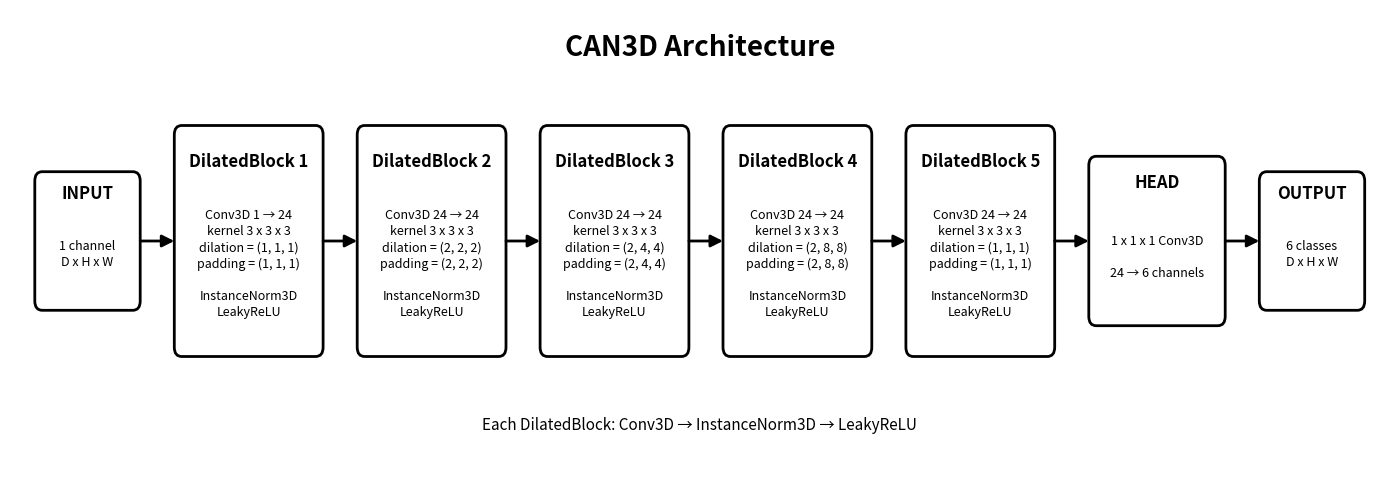

Reproduce this figure in Python.
import matplotlib
matplotlib.use("Agg")
import matplotlib.pyplot as plt
from matplotlib.patches import FancyBboxPatch, FancyArrowPatch

IN_CH = 1
NUM_CLASSES = 6
NETWORK_WIDTH = 24

DILATIONS = [
	(1, 1, 1),
	(2, 2, 2),
	(2, 4, 4),
	(2, 8, 8),
	(1, 1, 1),
]

MARGIN = 0.4
GAP = 0.55
IO_W, IO_H = 1.7, 1.8
BLOCK_W, BLOCK_H = 2.4, 3.0
HEAD_W, HEAD_H = 2.2, 2.2
CY = 3.0  # vertical centre line

total_w = (
	2 * MARGIN
	+ IO_W + HEAD_W + IO_W
	+ len(DILATIONS) * BLOCK_W
	+ (len(DILATIONS) + 2) * GAP  # gaps: in->b1, between blocks (n-1), last->head, head->out
	+ 0
)
total_h = 6.0

def draw_block(ax, x, w, h, title, details):
	"""Draw a block whose left edge is x, centred vertically on CY."""
	y = CY - h / 2
	ax.add_patch(
		FancyBboxPatch(
			(x, y), w, h,
			boxstyle="round,pad=0,rounding_size=0.12",
			linewidth=2, facecolor="white", edgecolor="black",
		)
	)
	ax.text(x + w / 2, y + h * 0.84, title,
			ha="center", va="center", fontsize=12, fontweight="bold")
	ax.text(x + w / 2, y + h * 0.40, details,
			ha="center", va="center", fontsize=9, linespacing=1.3)


def draw_arrow(ax, x1, x2):
	ax.add_patch(
		FancyArrowPatch(
			(x1, CY), (x2, CY),
			arrowstyle="-|>", mutation_scale=18, linewidth=2,
			color="black", shrinkA=0, shrinkB=0,
		)
	)

# Create figure
fig, ax = plt.subplots(figsize=(total_w * 0.8, total_h))
ax.set_xlim(0, total_w)
ax.set_ylim(0, total_h)
ax.axis("off")

x = MARGIN

# Input
draw_block(ax, x, IO_W, IO_H, "INPUT", f"{IN_CH} channel\nD x H x W")
x_end = x + IO_W
x = x_end + GAP
draw_arrow(ax, x_end, x)

# Dilated blocks
in_ch = IN_CH
for i, d in enumerate(DILATIONS):
	details = (
		f"Conv3D {in_ch} → {NETWORK_WIDTH}\n"
		f"kernel 3 x 3 x 3\n"
		f"dilation = {d}\n"
		f"padding = {d}\n\n"
		f"InstanceNorm3D\n"
		f"LeakyReLU"
	)
	draw_block(ax, x, BLOCK_W, BLOCK_H, f"DilatedBlock {i + 1}", details)
	in_ch = NETWORK_WIDTH

	x_end = x + BLOCK_W
	x = x_end + GAP
	draw_arrow(ax, x_end, x)

# Head
draw_block(ax, x, HEAD_W, HEAD_H, "HEAD",
		   f"1 x 1 x 1 Conv3D\n\n{NETWORK_WIDTH} → {NUM_CLASSES} channels")
x_end = x + HEAD_W
x = x_end + GAP
draw_arrow(ax, x_end, x)

# Output
draw_block(ax, x, IO_W, IO_H, "OUTPUT", f"{NUM_CLASSES} classes\nD x H x W")

# Titles
ax.text(total_w / 2, 5.5, "CAN3D Architecture",
		ha="center", va="center", fontsize=20, fontweight="bold")
ax.text(total_w / 2, 0.6,
		"Each DilatedBlock: Conv3D → InstanceNorm3D → LeakyReLU",
		ha="center", va="center", fontsize=11)

plt.savefig("model_architecture.png", dpi=200, bbox_inches="tight",
			pad_inches=0.2, facecolor="white")
